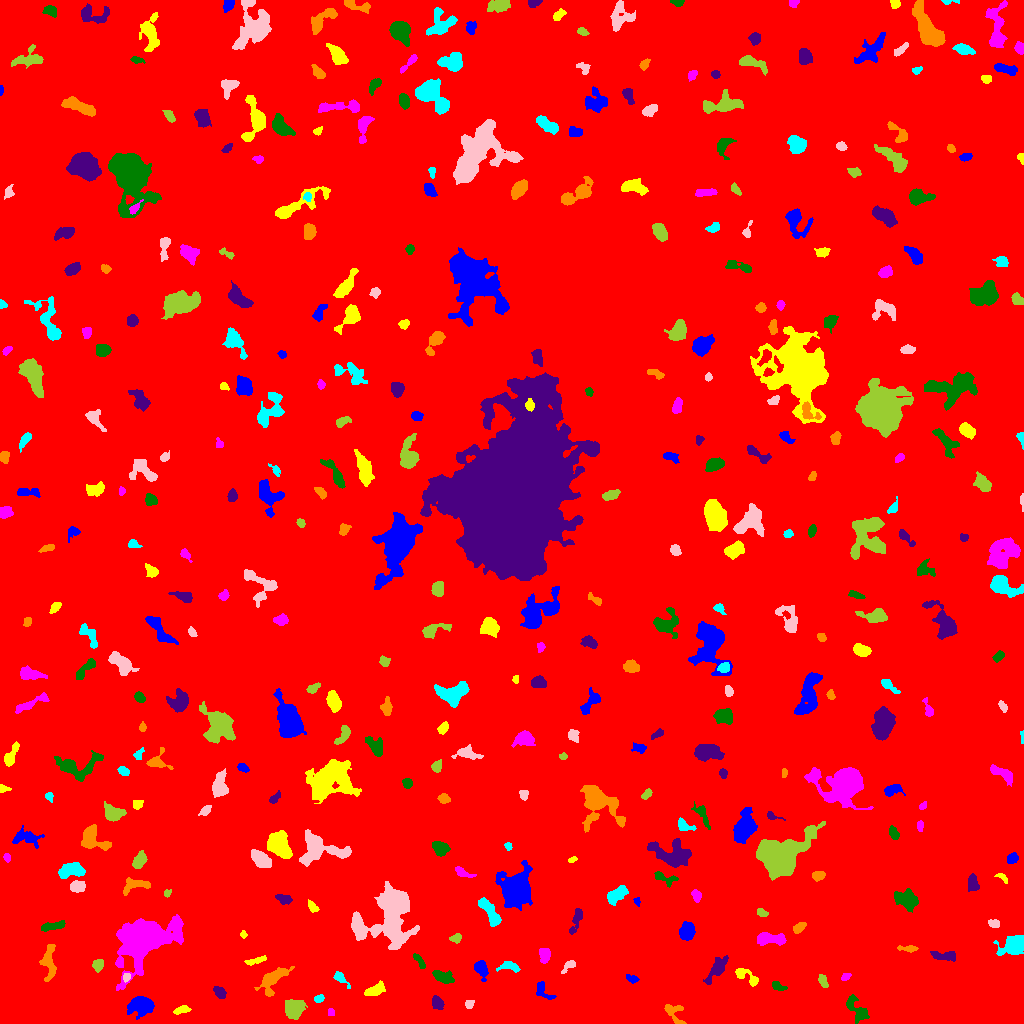

The file beside this chart, header and first rows:
ID, X, Y, A, B, theta, total_flux, mu_max, mu_median, mu_mean, R_fwhm, R_e, R10, R90, x_start, x_end, y_start, y_end, area, greylevel
0, 510.7, 506.4, 298, 292.5, -1.333, 1958304, 14.0, 2.0, 2.146, 93.75, 241.5, 90.09, 399.1, 0, 1023, 0, 1023, 912514, 2.146
1, 141.6, 17.38, 6.589, 4.302, 0.1351, 1638, 10.0, 3.0, 3.854, 6.457, 6.18, 2.394, 9.966, 127, 154, 4, 27, 425, 8.854
2, 182.5, 14.2, 3.881, 1.615, 0.1667, 182.0, 4.0, 1.0, 1.596, 3.989, 2.877, 1.128, 4.886, 173, 191, 9, 18, 114, 7.596
3, 330.9, 10.88, 1.842, 1.588, 1.504, 134.0, 5.0, 2.5, 2.577, 2.877, 2.185, 0.7979, 3.432, 328, 334, 8, 15, 52, 8.577
4, 856.2, 14.43, 8.35, 3.662, -0.9342, 1010, 6.0, 3.0, 3.378, 8.292, 5.809, 2.326, 8.777, 846, 869, 0, 29, 299, 8.378
5, 437, 20.37, 3.175, 2.499, -0.9881, 805.0, 12.0, 5.0, 5.59, 4.754, 3.613, 1.493, 5.614, 432, 444, 14, 28, 144, 10.59
6, 673, 10.75, 6.942, 3.644, -0.909, 358.0, 5.0, 1.0, 1.697, 3.868, 3.868, 1.493, 6.555, 664, 686, 0, 19, 211, 7.697
7, 319, 24.62, 2.184, 1.567, 0.4282, 129.0, 5.0, 2.0, 1.743, 2.706, 2.326, 0.7979, 3.7, 314, 324, 21, 29, 74, 7.743
8, 469.2, 19.62, 2.16, 1.787, 0.9897, 160.0, 5.0, 2.0, 2.162, 2.985, 2.459, 0.9772, 3.827, 465, 474, 15, 23, 74, 8.162
9, 294, 14.58, 5.219, 4.57, 0.6351, 1737, 9.0, 5.0, 5.006, 7.715, 6.283, 2.523, 9.508, 285, 307, 4, 24, 347, 9.006
10, 9.821, 33.57, 2.92, 2.191, -0.01827, 312.0, 6.0, 3.0, 2.943, 4.442, 3.241, 1.262, 4.983, 4, 17, 28, 38, 106, 7.943
11, 542.4, 32.47, 5.808, 3.293, -0.799, 188.0, 4.0, 1.0, 1.119, 4.26, 3.7, 1.382, 5.809, 536, 556, 24, 42, 168, 7.119
12, 375, 33.25, 5.225, 2.495, 0.4016, 702.0, 8.0, 3.0, 3.475, 5.262, 4.549, 1.693, 7.047, 364, 385, 28, 43, 202, 8.475
13, 141.5, 85.6, 10.34, 7.441, 0.5571, 42215, 140.0, 5.0, 19.19, 7.939, 8.273, 3.141, 16.98, 115, 183, 33, 109, 2200, 24.19
14, 777.5, 37.41, 3.228, 1.677, -0.5126, 135.0, 4.0, 1.0, 1.286, 3.432, 2.706, 0.9772, 4.514, 772, 787, 33, 42, 105, 7.286
15, 219.3, 31.14, 3.183, 2.292, -0.7953, 250.0, 4.0, 2.0, 1.938, 4.687, 3.338, 1.382, 5.412, 213, 226, 25, 37, 129, 7.938
16, 273, 44.21, 9.189, 4.095, 0.7401, 1514, 8.0, 3.0, 3.631, 8.078, 6.383, 2.523, 9.966, 254, 294, 27, 57, 417, 8.631
17, 339.1, 45.99, 4.371, 1.926, -0.7873, 153.0, 4.0, 1.0, 1.205, 3.613, 2.764, 0.9772, 4.652, 333, 350, 35, 52, 127, 7.205
18, 126.4, 46.35, 1.825, 1.555, 1.094, 171.0, 8.0, 2.0, 2.758, 2.585, 2.111, 0.7979, 3.478, 123, 130, 41, 50, 62, 12.76
19, 823, 42.07, 3.378, 1.779, -1.099, 206.0, 5.0, 2.0, 1.943, 3.241, 3.038, 1.128, 4.82, 818, 828, 36, 49, 106, 9.943
20, 683.4, 36.14, 4.851, 1.828, -0.7546, 129.0, 3.0, 1.0, 1.29, 3.785, 3.09, 1.128, 4.618, 678, 694, 28, 43, 100, 7.29
21, 631.4, 44.31, 2.885, 1.584, -0.3113, 150.0, 5.0, 1.5, 1.705, 2.877, 2.585, 0.7979, 4.146, 626, 639, 40, 49, 88, 7.705
22, 747, 47.15, 7.481, 2.792, -0.547, 577.0, 6.0, 3.0, 2.787, 5.863, 4.618, 1.784, 7.181, 735, 758, 37, 55, 207, 7.787
23, 845.7, 46.56, 2.213, 1.518, 0.6608, 120.0, 4.0, 2.0, 1.791, 3.385, 2.326, 0.7979, 3.7, 841, 851, 43, 50, 67, 7.791
24, 441.9, 46.67, 4.994, 2.172, -0.4017, 689.0, 9.0, 3.0, 3.118, 4.787, 4.146, 1.596, 6.482, 432, 454, 40, 53, 221, 9.118
25, 716.2, 53.61, 7.771, 2.761, 0.9497, 661.0, 7.0, 2.0, 2.174, 4.618, 4.82, 1.871, 8.098, 703, 728, 39, 68, 304, 8.174
26, 48.92, 61.3, 10.33, 3.28, 1.564, 521.0, 4.0, 1.0, 1.579, 7.136, 5.293, 2.185, 8.463, 39, 56, 42, 79, 330, 7.579
27, 508.6, 57.1, 5.736, 2.541, -0.1044, 369.0, 4.0, 2.0, 2.306, 6.05, 4.068, 1.693, 6.129, 496, 520, 51, 62, 160, 7.306
28, 568.5, 57.23, 4.788, 1.923, 0.7105, 234.0, 4.0, 2.0, 2.167, 5.109, 3.385, 1.262, 5.14, 561, 575, 50, 63, 108, 7.167
29, 97.57, 58.49, 3.162, 2.551, 1.381, 351.0, 5.0, 3.0, 2.854, 4.618, 3.523, 1.493, 5.528, 92, 103, 51, 64, 123, 7.854
30, 310.7, 57.98, 2.041, 1.532, 0.7135, 126.0, 6.0, 2.0, 2.136, 2.585, 2.185, 0.7979, 3.613, 307, 315, 53, 61, 59, 8.136
31, 481, 54.81, 4.438, 2.701, -1.24, 814.0, 10.0, 4.0, 4.09, 4.886, 4.146, 1.596, 6.699, 474, 488, 42, 63, 199, 9.09
32, 255.7, 62.86, 6.295, 1.509, 0.257, 260.0, 4.0, 2.0, 2.114, 5.202, 3.568, 1.382, 5.441, 244, 266, 58, 68, 123, 7.114
33, 544.8, 68.63, 3.346, 2.336, -1.478, 528.0, 8.0, 3.0, 3.363, 4.583, 3.523, 1.382, 5.614, 539, 550, 60, 75, 157, 9.363
34, 419.8, 61.95, 4.665, 1.622, -0.9753, 303.0, 5.0, 3.0, 2.806, 4.37, 3.385, 1.382, 5.14, 413, 425, 55, 70, 108, 7.806
35, 944.3, 67.6, 7.033, 2.298, -0.08173, 715.0, 6.0, 3.0, 3.557, 6.979, 4.82, 1.954, 7.203, 930, 955, 62, 72, 201, 8.557
36, 908.3, 74.88, 4.89, 1.466, -0.03845, 137.0, 3.0, 1.0, 1.269, 3.432, 3.038, 1.128, 4.918, 897, 918, 71, 78, 108, 7.269
37, 1015, 78.59, 5.725, 4.179, 0.2877, 2990, 18.0, 6.0, 7.052, 7.136, 5.726, 2.326, 9.219, 993, 1023, 68, 88, 424, 12.05
38, 388.2, 108.5, 16.09, 12.53, 0.8957, 10028, 19.0, 4.0, 5.226, 8.519, 12.28, 4.297, 20.77, 351, 419, 74, 142, 1919, 10.23
39, 455.6, 85.18, 2.669, 2.129, 0.4083, 192.0, 5.0, 2.0, 2.043, 3.141, 2.932, 1.128, 4.583, 449, 461, 80, 90, 94, 8.043
40, 1.15, 85.33, 2.001, 1.115, 1.461, 80.0, 5.0, 2.0, 2.105, 2.111, 1.693, 0.5642, 2.821, 0, 4, 80, 89, 38, 8.105
41, 686.8, 91.85, 3.959, 3.293, 1.384, 1339, 13.0, 5.0, 5.313, 5.046, 4.549, 1.784, 7.485, 679, 695, 83, 102, 252, 10.31
42, 243.2, 89.48, 1.616, 1.589, 1.492, 139.0, 7.0, 3.0, 2.957, 2.523, 1.954, 0.7979, 3.09, 240, 247, 85, 93, 47, 8.957
43, 769.7, 84.73, 7.422, 2.735, -0.0376, 1118, 9.0, 3.0, 3.678, 5.499, 5.262, 1.954, 8.482, 757, 786, 78, 91, 304, 8.678
44, 52.87, 97.53, 6.418, 1.844, 0.2052, 366.0, 4.0, 2.0, 2.011, 6.482, 4.297, 1.693, 6.433, 41, 65, 92, 103, 182, 9.011
45, 576.5, 104.4, 6.875, 2.024, 1.264, 550.0, 6.0, 3.0, 2.926, 5.67, 4.107, 1.693, 6.628, 569, 582, 89, 115, 188, 7.926
46, 799, 95.77, 3.565, 1.724, 0.6874, 253.0, 6.0, 2.0, 2.181, 3.949, 3.141, 1.128, 4.886, 793, 806, 90, 101, 116, 8.181
47, 488.8, 112.3, 9.21, 2.491, -0.978, 1124, 11.0, 3.0, 3.469, 4.442, 5.109, 1.871, 8.368, 478, 501, 97, 126, 324, 9.469
48, 994.2, 99.76, 2.829, 1.937, -0.2863, 218.0, 5.0, 2.0, 2.396, 3.7, 2.985, 1.128, 4.549, 988, 999, 96, 104, 91, 8.396
49, 761.9, 110.7, 2.981, 1.823, -0.4452, 179.0, 4.0, 2.0, 2.183, 4.442, 3.038, 1.262, 4.442, 757, 768, 107, 115, 82, 9.183
50, 922.7, 109.4, 2.547, 2.239, -1.16, 517.0, 9.0, 6.0, 5.744, 4.442, 3.141, 1.262, 4.72, 918, 927, 104, 115, 90, 10.74
51, 637, 122.1, 2.062, 1.531, -1.369, 150.0, 5.0, 3.0, 3.0, 2.985, 2.185, 0.7979, 3.385, 633, 640, 117, 126, 50, 8.0
52, 312.6, 116.1, 2.997, 1.889, -0.8837, 322.0, 7.0, 3.0, 3.354, 3.7, 2.932, 1.128, 4.687, 308, 319, 111, 124, 96, 10.35
53, 696.7, 127.6, 2.372, 1.993, -1.306, 274.0, 8.0, 2.0, 2.61, 3.338, 2.706, 0.9772, 4.37, 691, 701, 121, 134, 105, 9.61
54, 905.5, 124.3, 6.181, 4.257, -0.3698, 1359, 10.0, 3.0, 3.673, 5.726, 6.05, 2.185, 9.508, 894, 918, 111, 135, 370, 8.673
55, 283.8, 124.2, 3.364, 1.982, -0.2778, 307.0, 6.0, 2.0, 2.274, 4.184, 3.141, 1.262, 5.109, 275, 292, 119, 129, 135, 8.274
56, 134.6, 138.5, 7.864, 3.377, 0.1141, 373.0, 5.0, 1.0, 1.522, 3.7, 4.687, 1.871, 7.569, 123, 150, 128, 146, 245, 7.522
57, 616.8, 128.7, 5.947, 2.889, 0.6177, 1036, 8.0, 4.0, 3.924, 6.91, 5.232, 2.111, 7.939, 607, 628, 118, 138, 264, 8.924
58, 76.75, 137.2, 3.384, 2.503, -0.01321, 547.0, 8.0, 3.0, 3.315, 4.754, 3.7, 1.382, 5.917, 70, 85, 131, 143, 165, 9.315
59, 167.3, 130.4, 1.846, 1.452, 0.8671, 122.0, 5.0, 2.0, 2.302, 2.585, 2.034, 0.7979, 3.241, 164, 171, 126, 134, 53, 8.302
... 358 more rows
